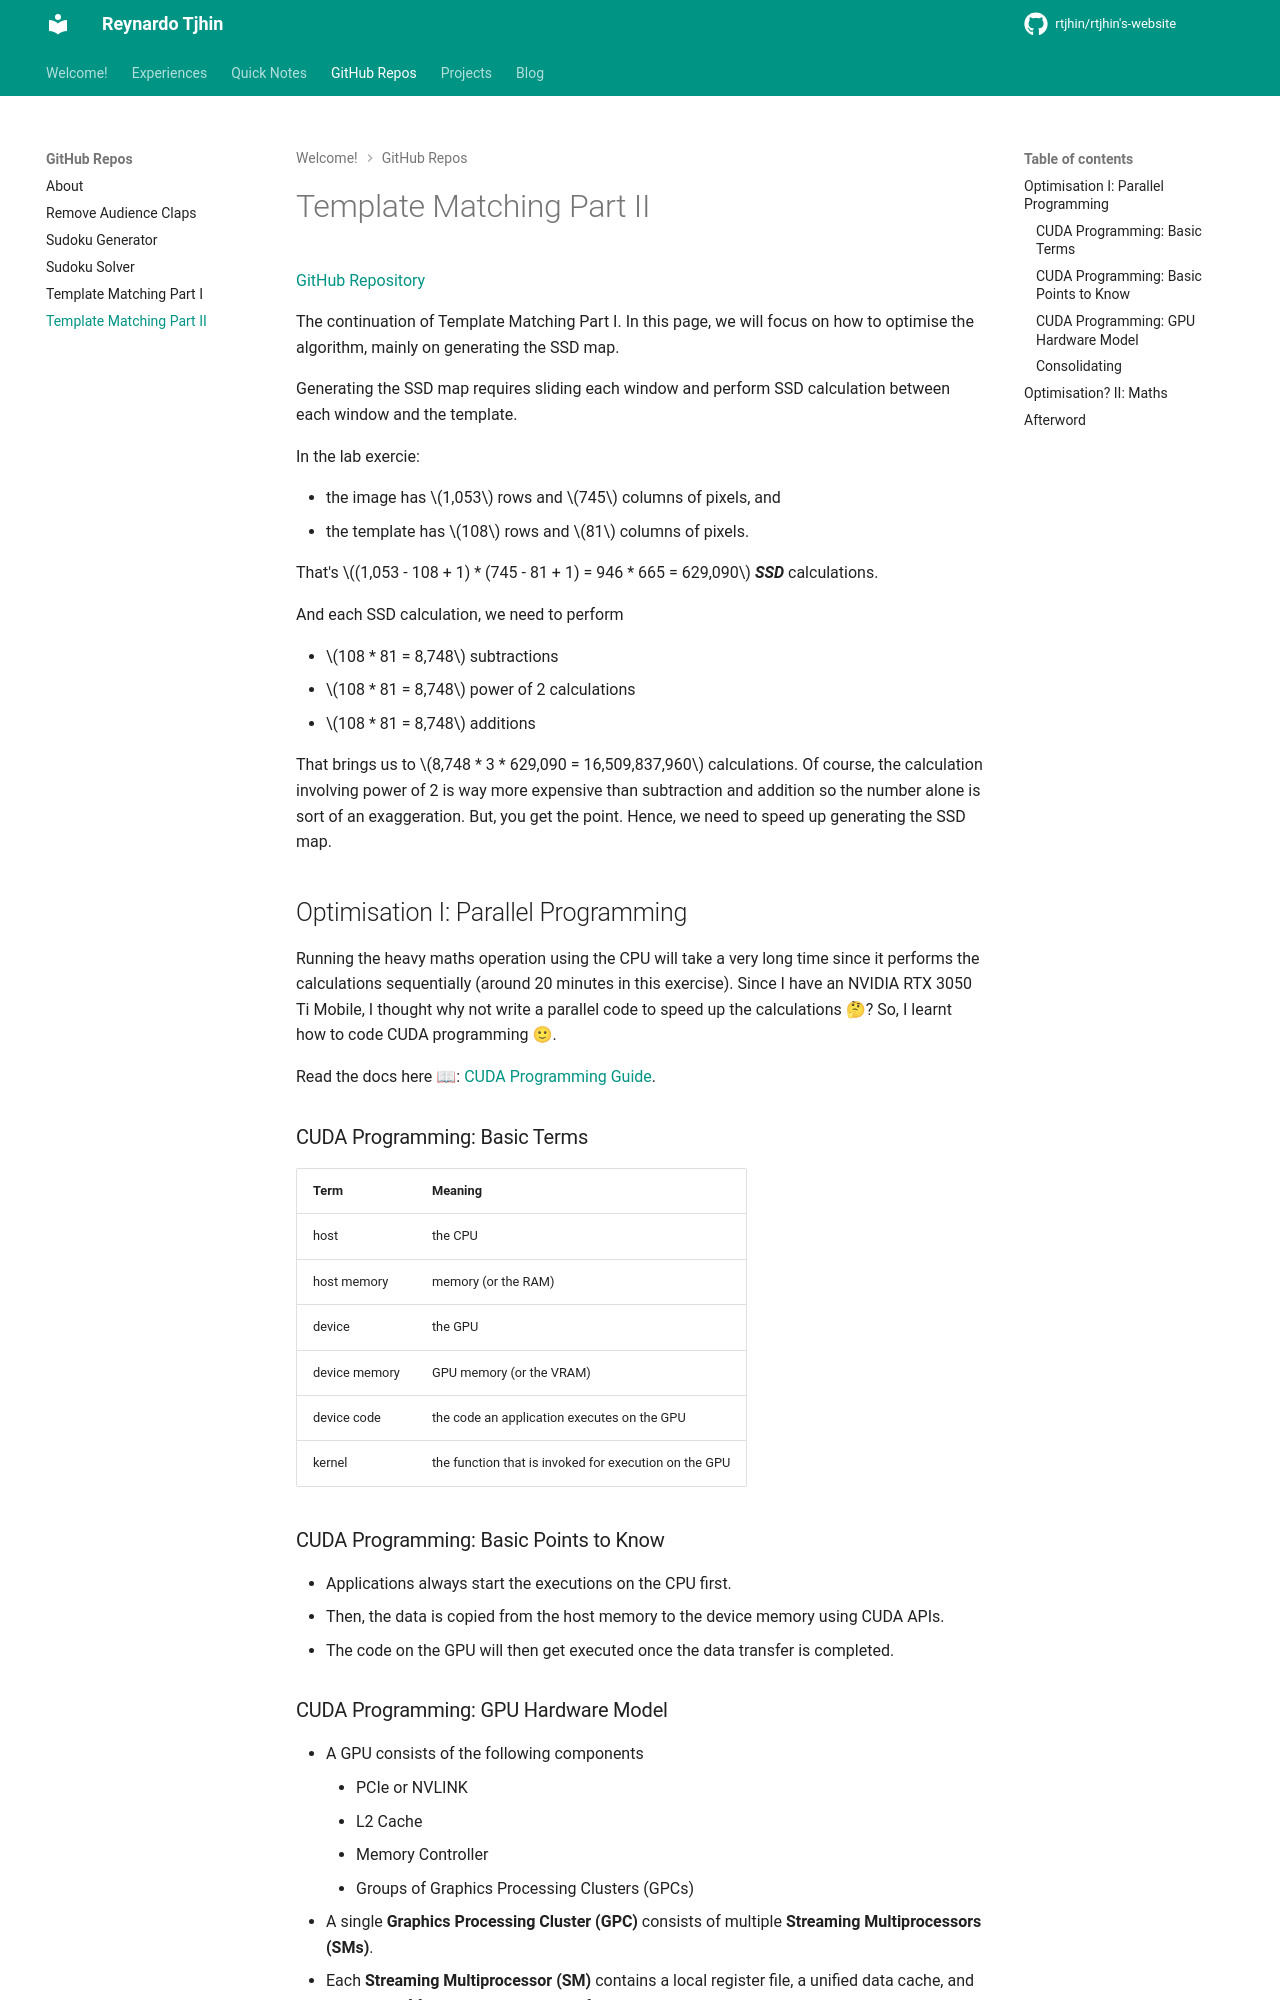

repository: reynardo-tjhin/reynardo-tjhin.github.io · page: github-repos/template-matching-part-ii/index.html · generator: mkdocs

---
comments: True
---

# Template Matching Part II

[GitHub Repository](https://github.com/reynardo-tjhin/template-matching/)

The continuation of Template Matching Part I. In this page, we will focus on how to optimise the algorithm, mainly on generating the SSD map. 

Generating the SSD map requires sliding each window and perform SSD calculation between each window and the template. 

In the lab exercie:

- the image has $1,053$ rows and $745$ columns of pixels, and 
- the template has $108$ rows and $81$ columns of pixels. 

That's $(1,053 - 108 + 1) * (745 - 81 + 1) = 946 * 665 = 629,090$ **_SSD_** calculations. 

And each SSD calculation, we need to perform

- $108 * 81 = 8,748$ subtractions
- $108 * 81 = 8,748$ power of 2 calculations
- $108 * 81 = 8,748$ additions

That brings us to $8,748 * 3 * 629,090 = 16,509,837,960$ calculations. Of course, the calculation involving power of 2 is way more expensive than subtraction and addition so the number alone is sort of an exaggeration. But, you get the point. Hence, we need to speed up generating the SSD map.

## Optimisation I: Parallel Programming

Running the heavy maths operation using the CPU will take a very long time since it performs the calculations sequentially (around 20 minutes in this exercise). Since I have an NVIDIA RTX 3050 Ti Mobile, I thought why not write a parallel code to speed up the calculations 🤔? So, I learnt how to code CUDA programming 🙂.

Read the docs here 📖: [CUDA Programming Guide](https://docs.nvidia.com/cuda/cuda-programming-guide/index.html).

### CUDA Programming: Basic Terms

| Term | Meaning |
|:-----|:--------|
| host | the CPU |
| host memory | memory (or the RAM) |
| device | the GPU |
| device memory | GPU memory (or the VRAM) |
| device code | the code an application executes on the GPU |
| kernel | the function that is invoked for execution on the GPU |

### CUDA Programming: Basic Points to Know

- Applications always start the executions on the CPU first.
- Then, the data is copied from the host memory to the device memory using CUDA APIs. 
- The code on the GPU will then get executed once the data transfer is completed.
